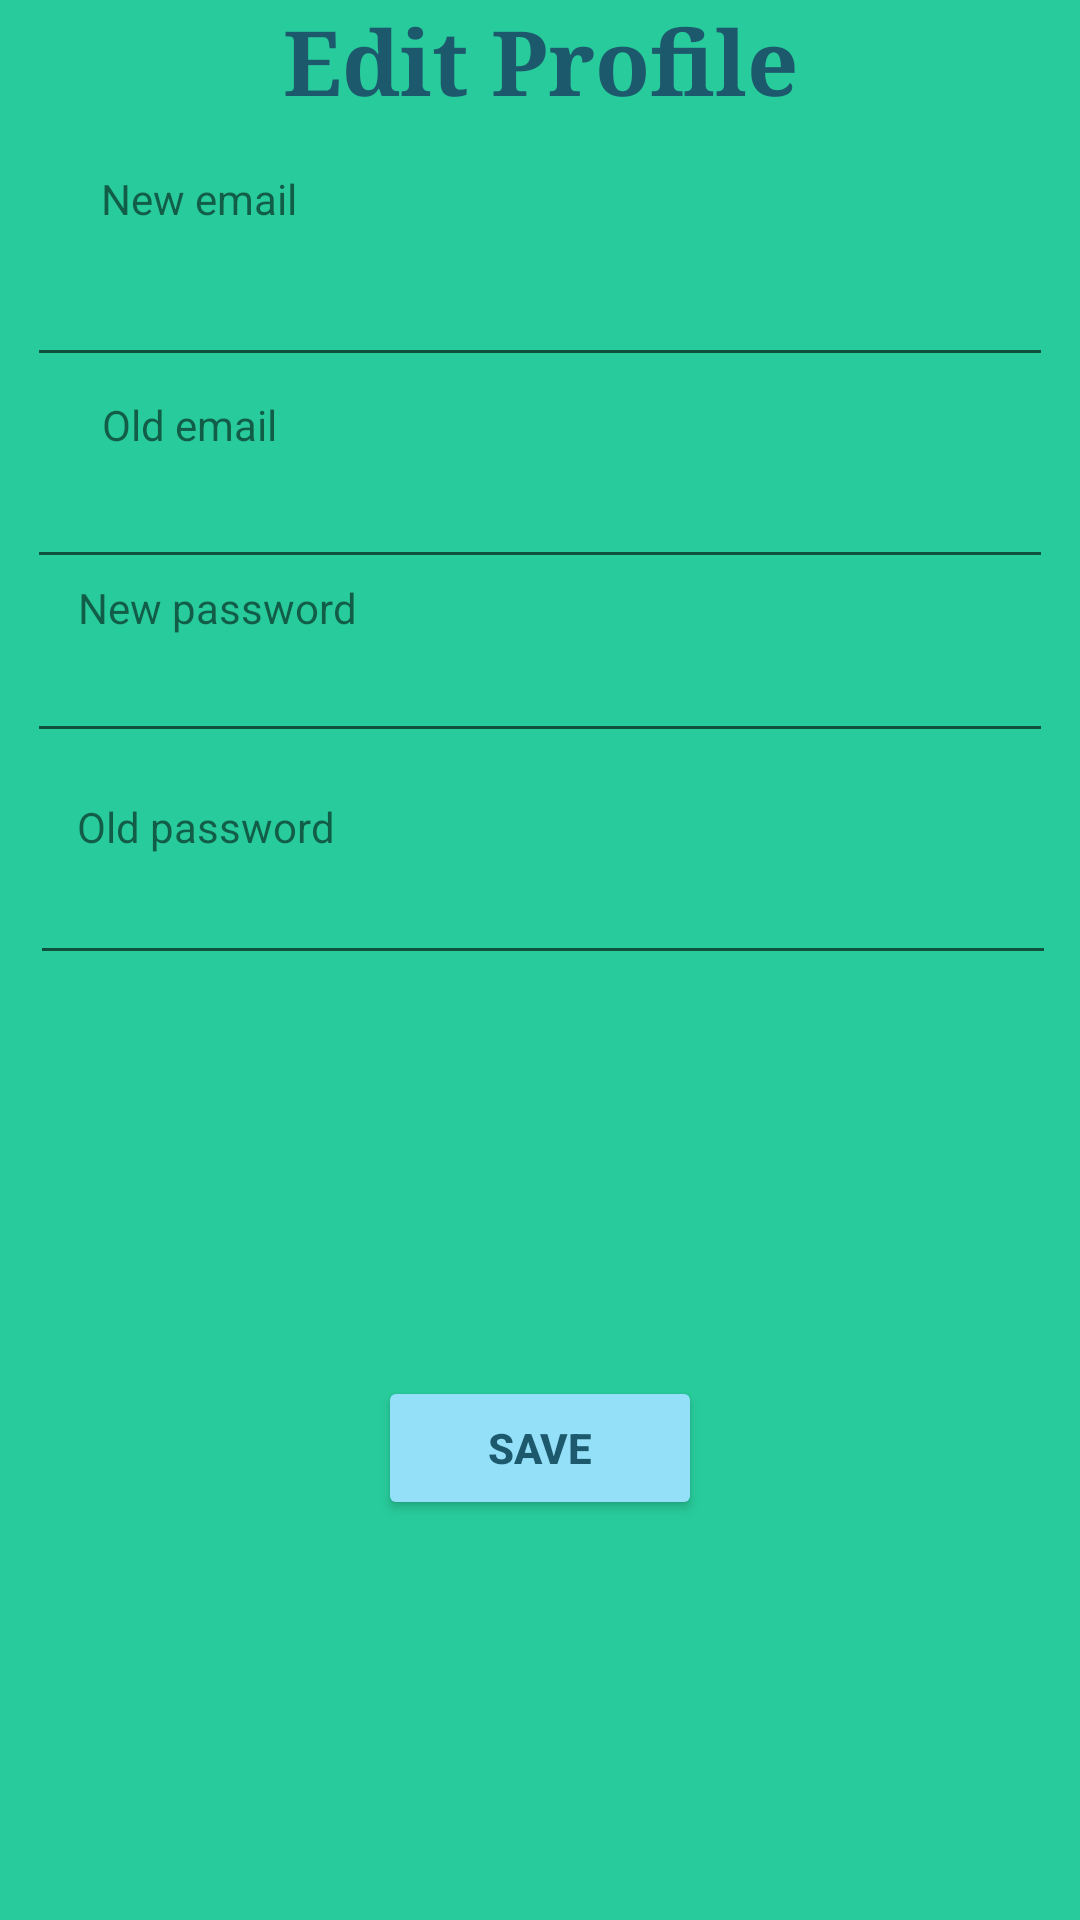

Here is an Android app screen rendered from its layout file. Give the layout XML and the strings, colors and styles it references.
<!-- AndroidManifest.xml: application theme Theme.Regals -->
<!-- res/layout/edit_porfile.xml -->
<?xml version="1.0" encoding="utf-8"?>
<androidx.constraintlayout.widget.ConstraintLayout xmlns:android="http://schemas.android.com/apk/res/android"
    xmlns:app="http://schemas.android.com/apk/res-auto"
    xmlns:tools="http://schemas.android.com/tools"
    android:background="@color/verd"
    android:layout_width="match_parent"
    android:layout_height="match_parent">

    <TextView
        android:id="@+id/textView"
        android:layout_width="wrap_content"
        android:layout_height="wrap_content"
        android:text="@string/edit_profile"
        android:textSize="30dp"
        android:textStyle="bold"
        android:textColor="@color/blauMari"
        android:typeface="serif"
        app:layout_constraintEnd_toEndOf="parent"
        app:layout_constraintStart_toStartOf="parent"
        app:layout_constraintTop_toTopOf="parent" />


    <TextView
        android:id="@+id/textView2"
        android:layout_width="wrap_content"
        android:layout_height="wrap_content"
        android:layout_marginTop="16dp"
        android:text="@string/email_new"
        app:layout_constraintEnd_toEndOf="parent"
        app:layout_constraintHorizontal_bias="0.114"
        app:layout_constraintStart_toStartOf="parent"
        app:layout_constraintTop_toBottomOf="@+id/textView" />

    <EditText
        android:layout_width="342dp"
        android:layout_height="34dp"
        android:layout_marginTop="16dp"
        app:layout_constraintBottom_toTopOf="@+id/textView3"
        app:layout_constraintEnd_toEndOf="parent"
        app:layout_constraintHorizontal_bias="0.492"
        app:layout_constraintStart_toStartOf="parent"
        app:layout_constraintTop_toBottomOf="@+id/textView2"
        app:layout_constraintVertical_bias="0.0" />


    <TextView
        android:id="@+id/textView3"
        android:layout_width="wrap_content"
        android:layout_height="wrap_content"
        android:layout_marginTop="132dp"
        android:text="@string/email_old"
        app:layout_constraintEnd_toEndOf="parent"
        app:layout_constraintHorizontal_bias="0.113"
        app:layout_constraintStart_toStartOf="parent"
        app:layout_constraintTop_toTopOf="parent" />

    <EditText
        android:id="@+id/editText7"
        android:layout_width="342dp"
        android:layout_height="34dp"
        android:layout_marginTop="8dp"
        app:layout_constraintEnd_toEndOf="parent"
        app:layout_constraintHorizontal_bias="0.492"
        app:layout_constraintStart_toStartOf="parent"
        app:layout_constraintTop_toBottomOf="@+id/textView3" />


    <TextView
        android:id="@+id/textView6"
        android:layout_width="wrap_content"
        android:layout_height="wrap_content"
        android:text="@string/password_new"
        app:layout_constraintBottom_toTopOf="@+id/editText8"
        app:layout_constraintEnd_toEndOf="parent"
        app:layout_constraintHorizontal_bias="0.098"
        app:layout_constraintStart_toStartOf="parent"
        app:layout_constraintTop_toBottomOf="@+id/editText7"
        app:layout_constraintVertical_bias="0.0" />

    <EditText
        android:id="@+id/editText9"
        android:layout_width="342dp"
        android:layout_height="34dp"
        android:layout_marginTop="24dp"
        app:layout_constraintEnd_toEndOf="parent"
        app:layout_constraintHorizontal_bias="0.492"
        app:layout_constraintStart_toStartOf="parent"
        app:layout_constraintTop_toBottomOf="@+id/editText7" />

    <TextView
        android:id="@+id/textView7"
        android:layout_width="wrap_content"
        android:layout_height="wrap_content"
        android:layout_marginTop="68dp"
        android:layout_marginBottom="1dp"
        android:text="@string/password_old"
        app:layout_constraintBottom_toTopOf="@+id/editText8"
        app:layout_constraintEnd_toEndOf="parent"
        app:layout_constraintHorizontal_bias="0.094"
        app:layout_constraintStart_toStartOf="parent"
        app:layout_constraintTop_toBottomOf="@+id/editText7" />

    <EditText
        android:id="@+id/editText8"
        android:layout_width="342dp"
        android:layout_height="34dp"
        android:layout_marginTop="40dp"
        app:layout_constraintEnd_toEndOf="parent"
        app:layout_constraintHorizontal_bias="0.55"
        app:layout_constraintStart_toStartOf="parent"
        app:layout_constraintTop_toBottomOf="@+id/editText9" />

    <Button
        android:id="@+id/button3"
        android:layout_width="108dp"
        android:layout_height="48dp"

        android:text="@string/editgift_save"
        android:textStyle="bold"
        android:textColor="@color/blauMari"
        android:backgroundTint="@color/turquesa"

        app:layout_constraintBottom_toBottomOf="parent"
        app:layout_constraintEnd_toEndOf="parent"
        app:layout_constraintStart_toStartOf="parent"
        app:layout_constraintTop_toBottomOf="@+id/editText8" />


</androidx.constraintlayout.widget.ConstraintLayout>
<!-- resources referenced by this layout -->
<resources>
  <color name="blauMari">#1D596C</color>
  <color name="turquesa">#94E0F8</color>
  <color name="verd">#28CB9B</color>
  <string name="edit_profile">Edit Profile</string>
  <string name="editgift_save">Save</string>
  <string name="email_new">New email</string>
  <string name="email_old">Old email</string>
  <string name="password_new">New password</string>
  <string name="password_old">Old password</string>
  <style name="Theme.Regals" parent="Theme.MaterialComponents.DayNight.DarkActionBar">
          
          <item name="colorPrimary">@color/purple_500</item>
          <item name="colorPrimaryVariant">@color/purple_700</item>
          <item name="colorOnPrimary">@color/white</item>
          
          <item name="colorSecondary">@color/teal_200</item>
          <item name="colorSecondaryVariant">@color/teal_700</item>
          <item name="colorOnSecondary">@color/black</item>
          
          <item name="android:statusBarColor">?attr/colorPrimaryVariant</item>
          
      </style>
  <color name="purple_500">#FF6200EE</color>
  <color name="purple_700">#FF3700B3</color>
  <color name="white">#FFFFFFFF</color>
  <color name="teal_200">#FF03DAC5</color>
  <color name="teal_700">#FF018786</color>
  <color name="black">#FF000000</color>
</resources>
